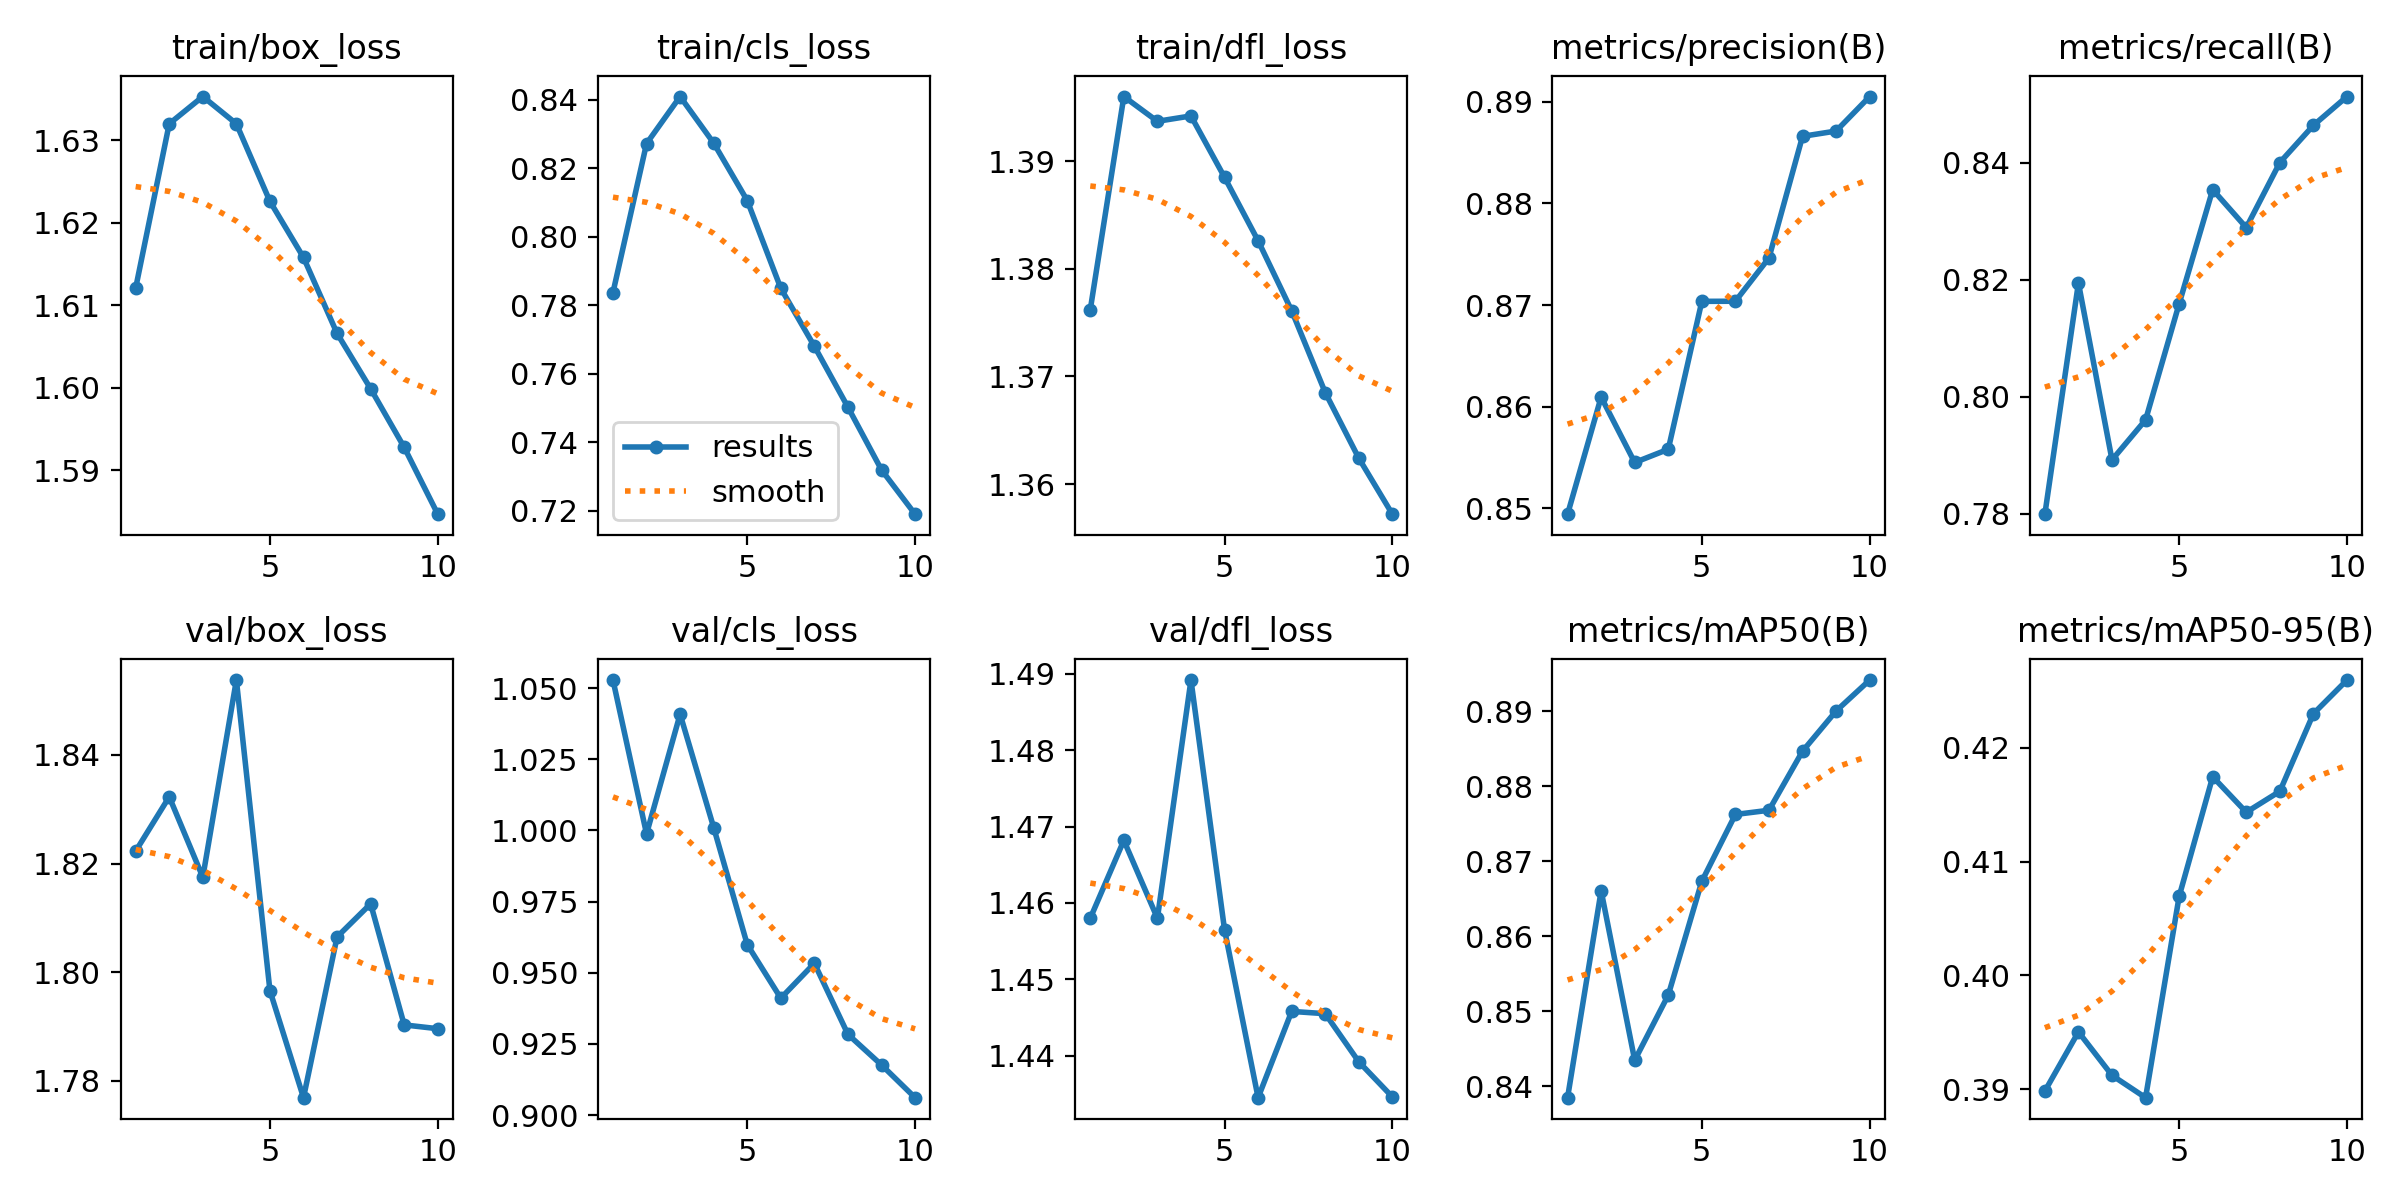

Data behind this chart, as committed beside it:
epoch, train/box_loss, train/cls_loss, train/dfl_loss, metrics/precision(B), metrics/recall(B), metrics/mAP50(B), metrics/mAP50-95(B), val/box_loss, val/cls_loss, val/dfl_loss, lr/pg0, lr/pg1, lr/pg2
1, 1.612, 0.7837, 1.376, 0.8494, 0.7799, 0.8385, 0.3898, 1.822, 1.053, 1.458, 0.0002379, 0.0002379, 0.0002379
2, 1.632, 0.8272, 1.396, 0.8609, 0.8195, 0.866, 0.395, 1.832, 0.9988, 1.468, 0.0004288, 0.0004288, 0.0004288
3, 1.635, 0.8409, 1.394, 0.8545, 0.7892, 0.8434, 0.3912, 1.817, 1.041, 1.458, 0.0005726, 0.0005726, 0.0005726
4, 1.632, 0.8273, 1.394, 0.8558, 0.7961, 0.8521, 0.3893, 1.854, 1.001, 1.489, 0.0005019, 0.0005019, 0.0005019
5, 1.623, 0.8105, 1.389, 0.8704, 0.8159, 0.8673, 0.4069, 1.797, 0.9599, 1.456, 0.0004313, 0.0004313, 0.0004313
6, 1.616, 0.7849, 1.383, 0.8704, 0.8354, 0.8762, 0.4175, 1.777, 0.9411, 1.435, 0.0003606, 0.0003606, 0.0003606
7, 1.607, 0.768, 1.376, 0.8746, 0.8289, 0.8768, 0.4143, 1.806, 0.9533, 1.446, 0.0002899, 0.0002899, 0.0002899
8, 1.6, 0.7502, 1.369, 0.8866, 0.84, 0.8847, 0.4162, 1.813, 0.9284, 1.446, 0.0002192, 0.0002192, 0.0002192
9, 1.593, 0.7319, 1.362, 0.8871, 0.8464, 0.89, 0.423, 1.79, 0.9176, 1.439, 0.0001485, 0.0001485, 0.0001485
10, 1.585, 0.7189, 1.357, 0.8905, 0.8513, 0.8942, 0.426, 1.79, 0.9061, 1.435, 7.7826e-05, 7.7826e-05, 7.7826e-05
